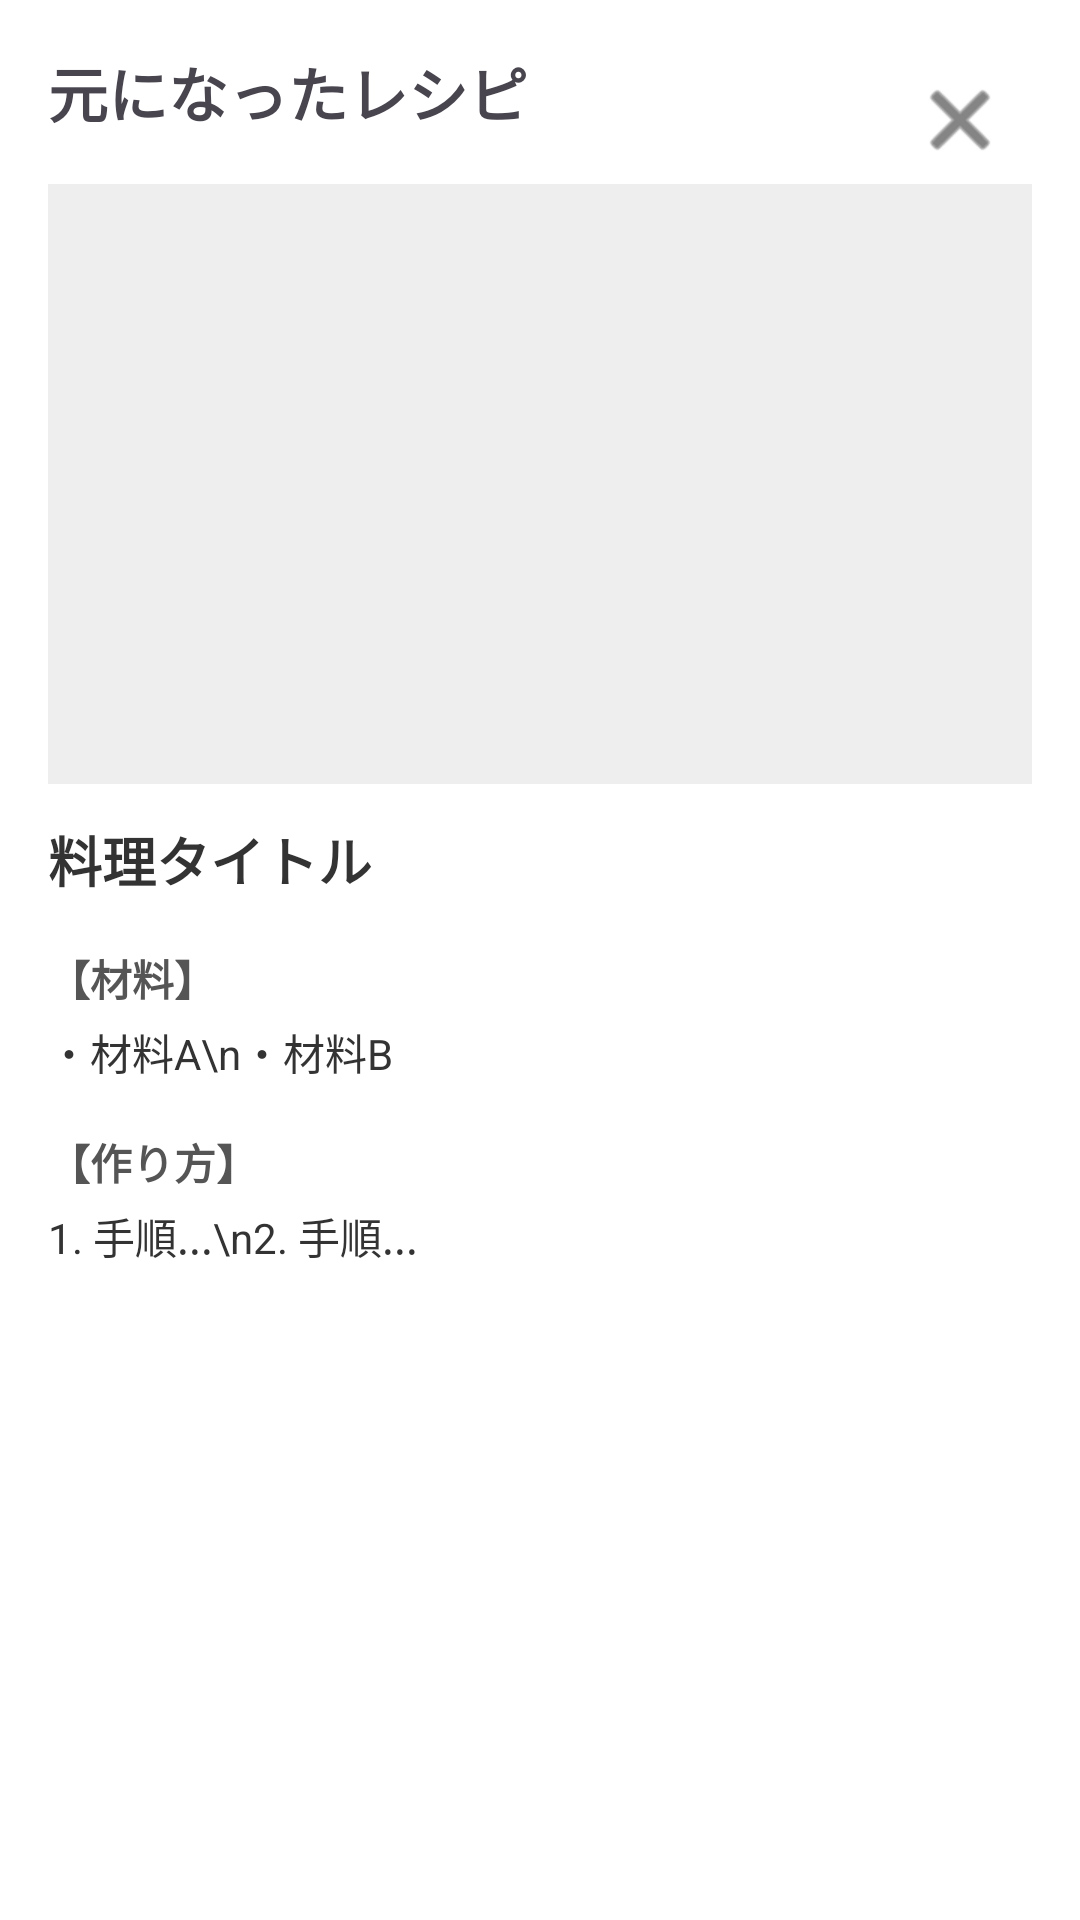

This screen was rendered from an Android layout file. Write that file and the resources it references.
<!-- AndroidManifest.xml: application theme Theme.Sotugyo_kenkyu -->
<!-- res/layout/dialog_recipe_check.xml -->
<?xml version="1.0" encoding="utf-8"?>
<androidx.constraintlayout.widget.ConstraintLayout xmlns:android="http://schemas.android.com/apk/res/android"
    xmlns:app="http://schemas.android.com/apk/res-auto"
    android:layout_width="match_parent"
    android:layout_height="match_parent"
    android:background="@android:color/white"
    android:padding="16dp">

    <TextView
        android:id="@+id/textDialogTitle"
        android:layout_width="wrap_content"
        android:layout_height="wrap_content"
        android:text="元になったレシピ"
        android:textSize="20sp"
        android:textStyle="bold"
        app:layout_constraintStart_toStartOf="parent"
        app:layout_constraintTop_toTopOf="parent" />

    <ImageButton
        android:id="@+id/buttonCloseDialog"
        android:layout_width="48dp"
        android:layout_height="48dp"
        android:background="?attr/selectableItemBackgroundBorderless"
        android:src="@android:drawable/ic_menu_close_clear_cancel"
        app:tint="#333333"
        app:layout_constraintEnd_toEndOf="parent"
        app:layout_constraintTop_toTopOf="parent" />

    <ScrollView
        android:layout_width="0dp"
        android:layout_height="0dp"
        android:layout_marginTop="8dp"
        app:layout_constraintBottom_toBottomOf="parent"
        app:layout_constraintEnd_toEndOf="parent"
        app:layout_constraintStart_toStartOf="parent"
        app:layout_constraintTop_toBottomOf="@+id/textDialogTitle">

        <LinearLayout
            android:layout_width="match_parent"
            android:layout_height="wrap_content"
            android:orientation="vertical"
            android:paddingBottom="24dp">

            <ImageView
                android:id="@+id/imageFoodDialog"
                android:layout_width="match_parent"
                android:layout_height="200dp"
                android:layout_marginTop="8dp"
                android:scaleType="centerCrop"
                android:src="@drawable/ic_launcher_background"
                android:background="#EEEEEE"/>

            <TextView
                android:id="@+id/textRecipeTitleDialog"
                android:layout_width="match_parent"
                android:layout_height="wrap_content"
                android:layout_marginTop="12dp"
                android:text="料理タイトル"
                android:textSize="18sp"
                android:textStyle="bold"
                android:textColor="#333333"/>

            <TextView
                android:layout_width="wrap_content"
                android:layout_height="wrap_content"
                android:layout_marginTop="16dp"
                android:text="【材料】"
                android:textStyle="bold"
                android:textColor="#555555"/>

            <TextView
                android:id="@+id/textMaterialDialog"
                android:layout_width="match_parent"
                android:layout_height="wrap_content"
                android:layout_marginTop="4dp"
                android:lineSpacingExtra="4dp"
                android:text="・材料A\n・材料B"
                android:textColor="#333333"/>

            <TextView
                android:layout_width="wrap_content"
                android:layout_height="wrap_content"
                android:layout_marginTop="16dp"
                android:text="【作り方】"
                android:textStyle="bold"
                android:textColor="#555555"/>

            <TextView
                android:id="@+id/textStepsDialog"
                android:layout_width="match_parent"
                android:layout_height="wrap_content"
                android:layout_marginTop="4dp"
                android:lineSpacingExtra="6dp"
                android:text="1. 手順...\n2. 手順..."
                android:textColor="#333333"/>

        </LinearLayout>
    </ScrollView>

</androidx.constraintlayout.widget.ConstraintLayout>
<!-- resources referenced by this layout -->
<resources>
  <style name="Theme.Sotugyo_kenkyu" parent="Base.Theme.Sotugyo_kenkyu" />
  <style name="Base.Theme.Sotugyo_kenkyu" parent="Theme.Material3.DayNight.NoActionBar">
      </style>
</resources>
